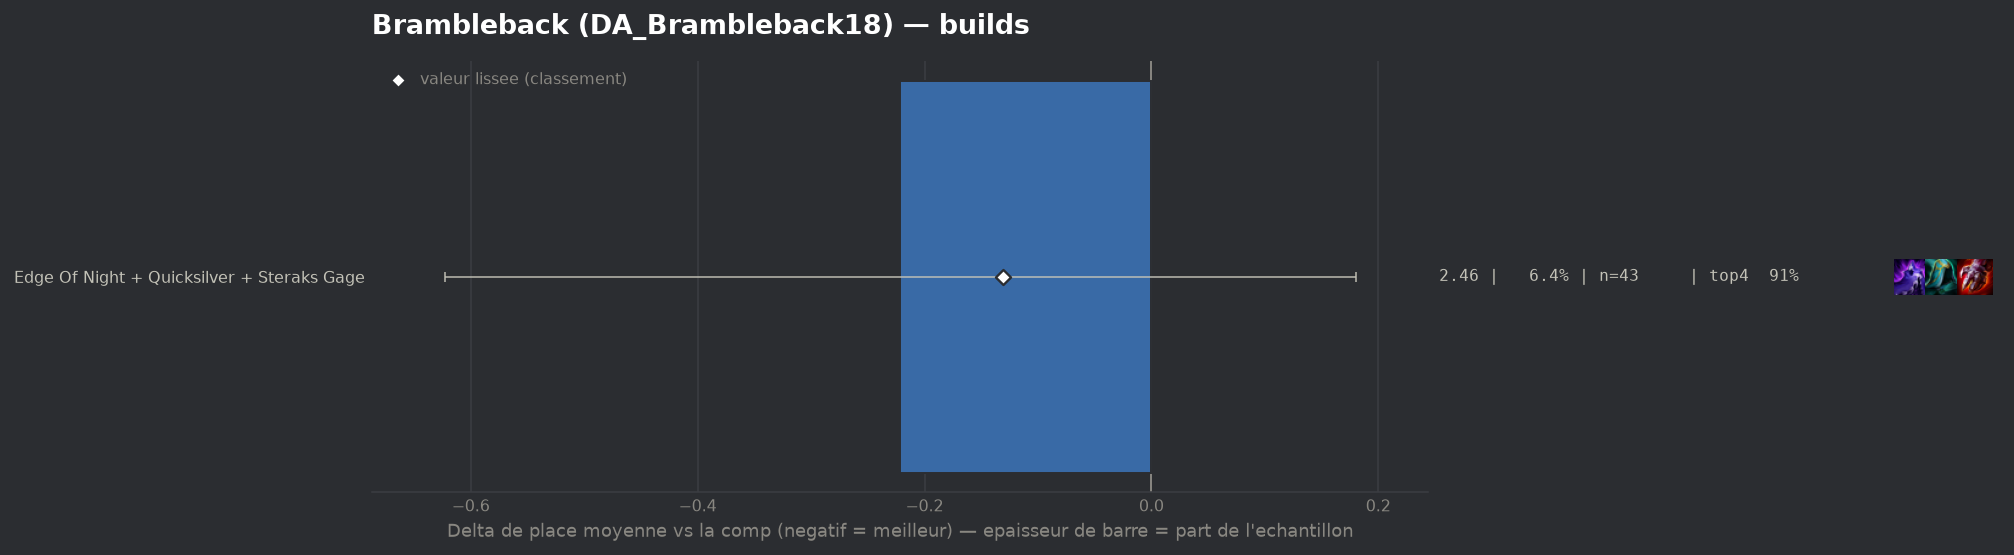

The file beside this chart, header and first rows:
group, label, n, share, avg_place, shrunk_avg, score, d_avg, d_avg_pess, impact, d_top4, win, top2, top4, sd, z, p, significant
populaire, Edge Of Night + Quicksilver + Steraks Ga…, 43, 0.06352, 2.465, 2.556, -0.131, -0.222, 0.0, 0.0083, 0.0384, 0.2791, 0.5349, 0.907, 1.282, -1.08, 0.2792, False
